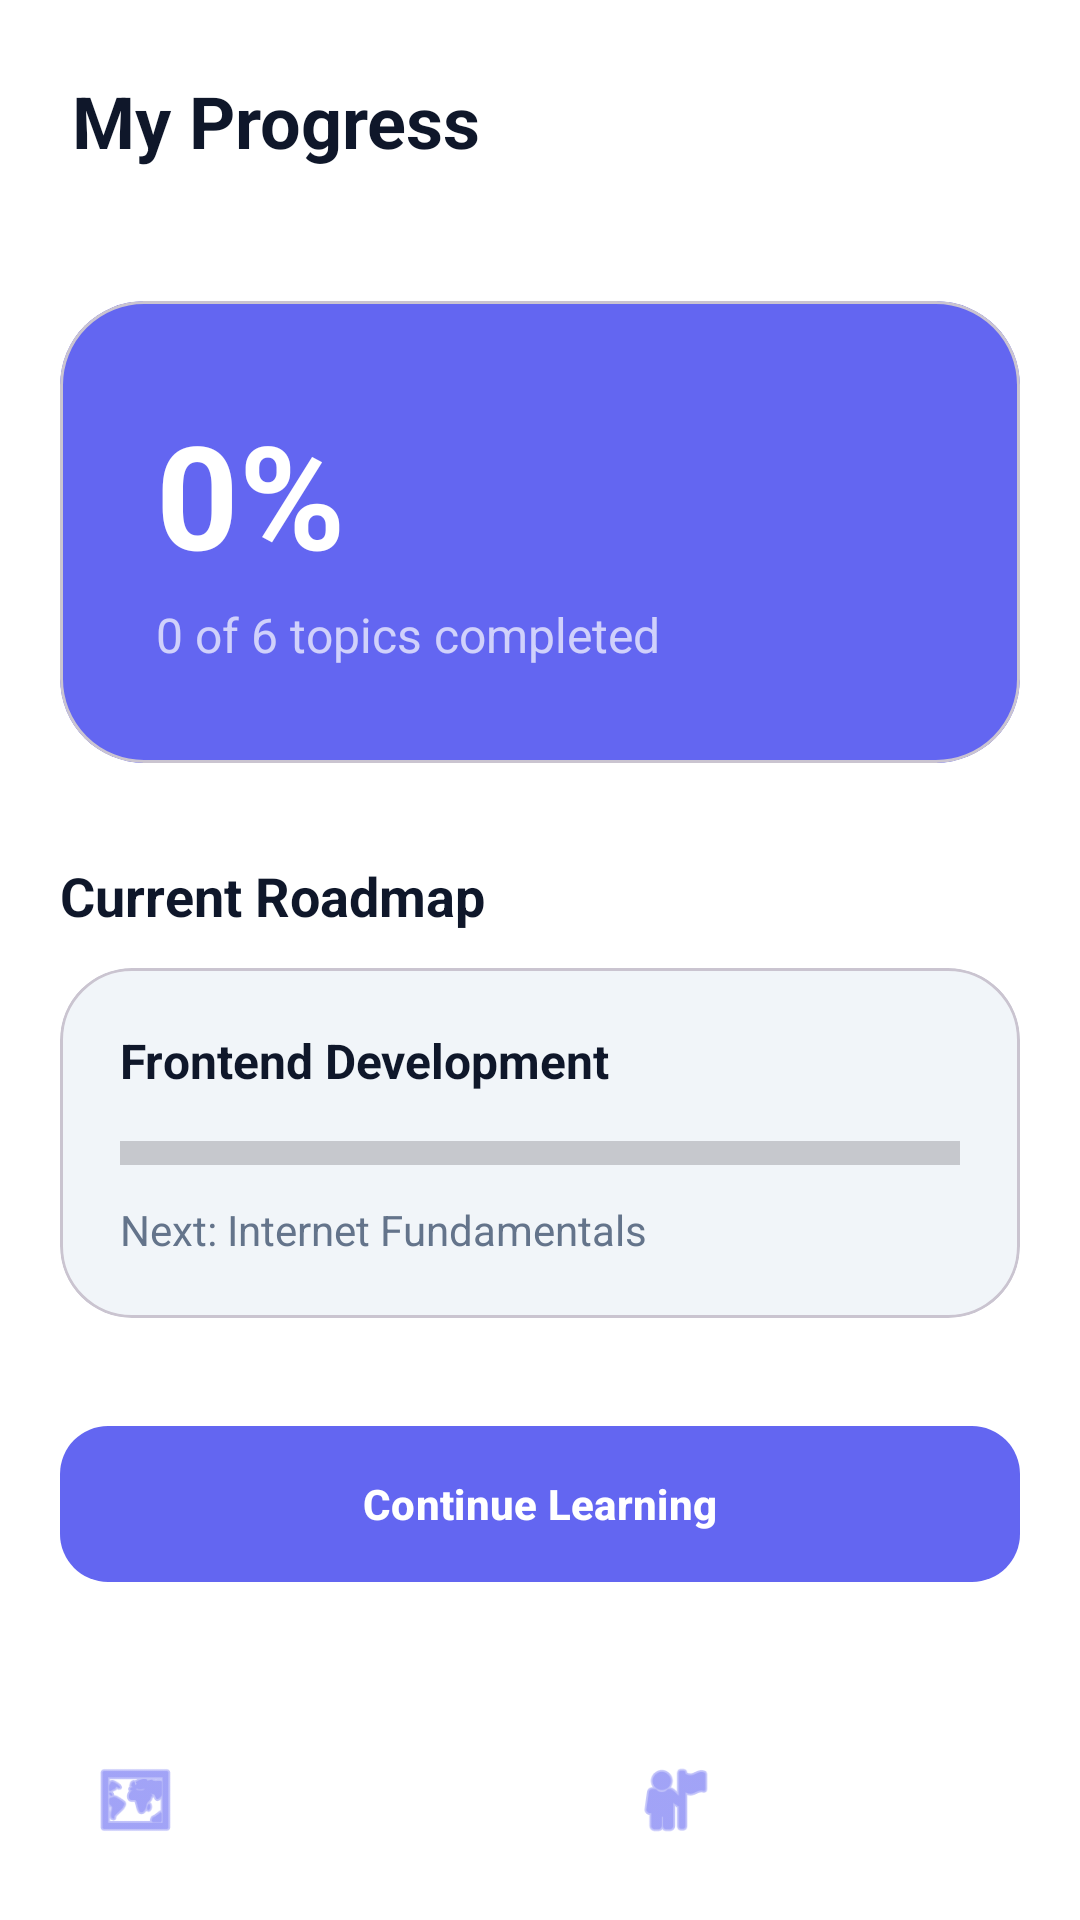

Layout XML and referenced resources for this Android screen:
<!-- AndroidManifest.xml: application theme Theme.MAD_project -->
<!-- res/layout/activity_progress.xml -->
<?xml version="1.0" encoding="utf-8"?>
<androidx.coordinatorlayout.widget.CoordinatorLayout
    xmlns:android="http://schemas.android.com/apk/res/android"
    xmlns:app="http://schemas.android.com/apk/res-auto"
    android:layout_width="match_parent"
    android:layout_height="match_parent"
    android:background="?attr/colorSurface">

    <com.google.android.material.appbar.AppBarLayout
        android:layout_width="match_parent"
        android:layout_height="wrap_content"
        android:background="@android:color/transparent"
        app:elevation="0dp">

        <TextView
            android:layout_width="wrap_content"
            android:layout_height="wrap_content"
            android:text="My Progress"
            android:textSize="24sp"
            android:textStyle="bold"
            android:textColor="?attr/colorOnSurface"
            android:padding="24dp"/>
    </com.google.android.material.appbar.AppBarLayout>

    <androidx.core.widget.NestedScrollView
        android:layout_width="match_parent"
        android:layout_height="match_parent"
        android:paddingBottom="100dp"
        android:clipToPadding="false"
        app:layout_behavior="@string/appbar_scrolling_view_behavior">

        <LinearLayout
            android:layout_width="match_parent"
            android:layout_height="wrap_content"
            android:orientation="vertical"
            android:padding="20dp">

            
            <com.google.android.material.card.MaterialCardView
                android:layout_width="match_parent"
                android:layout_height="wrap_content"
                app:cardCornerRadius="28dp"
                app:cardElevation="0dp"
                app:cardBackgroundColor="@color/primary">

                <LinearLayout
                    android:layout_width="match_parent"
                    android:layout_height="wrap_content"
                    android:orientation="vertical"
                    android:padding="32dp">

                    <TextView
                        android:id="@+id/tvPercent"
                        android:layout_width="wrap_content"
                        android:layout_height="wrap_content"
                        android:text="0%"
                        android:textSize="48sp"
                        android:textStyle="bold"
                        android:textColor="@color/white"/>

                    <TextView
                        android:id="@+id/tvCompletedLabel"
                        android:layout_width="wrap_content"
                        android:layout_height="wrap_content"
                        android:text="0 of 6 topics completed"
                        android:textColor="#B3FFFFFF"
                        android:textSize="16sp"
                        android:layout_marginTop="4dp"/>
                </LinearLayout>
            </com.google.android.material.card.MaterialCardView>

            
            <TextView
                android:layout_width="wrap_content"
                android:layout_height="wrap_content"
                android:text="Current Roadmap"
                android:textSize="18sp"
                android:textStyle="bold"
                android:layout_marginTop="32dp"
                android:textColor="?attr/colorOnSurface"/>

            <com.google.android.material.card.MaterialCardView
                android:layout_width="match_parent"
                android:layout_height="wrap_content"
                android:layout_marginTop="12dp"
                app:cardCornerRadius="24dp"
                app:cardElevation="0dp"
                app:cardBackgroundColor="?attr/colorSurfaceVariant">

                <LinearLayout
                    android:layout_width="match_parent"
                    android:layout_height="wrap_content"
                    android:orientation="vertical"
                    android:padding="20dp">

                    <TextView
                        android:layout_width="wrap_content"
                        android:layout_height="wrap_content"
                        android:text="Frontend Development"
                        android:textStyle="bold"
                        android:textColor="?attr/colorOnSurface"
                        android:textSize="16sp"/>

                    <ProgressBar
                        android:id="@+id/pb1"
                        style="@style/Widget.AppCompat.ProgressBar.Horizontal"
                        android:layout_width="match_parent"
                        android:layout_height="8dp"
                        android:layout_marginTop="16dp"
                        android:progressTint="@color/primary"
                        android:scaleY="2"/>

                    <TextView
                        android:id="@+id/tvNextTopic"
                        android:layout_width="wrap_content"
                        android:layout_height="wrap_content"
                        android:text="Next: Internet Fundamentals"
                        android:textColor="?attr/colorOnSurfaceVariant"
                        android:textSize="14sp"
                        android:layout_marginTop="12dp"/>
                </LinearLayout>
            </com.google.android.material.card.MaterialCardView>

            <com.google.android.material.button.MaterialButton
                android:id="@+id/btnContinueLearning"
                android:layout_width="match_parent"
                android:layout_height="60dp"
                android:layout_marginTop="32dp"
                android:text="Continue Learning"
                android:textStyle="bold"
                app:cornerRadius="16dp"/>

        </LinearLayout>
    </androidx.core.widget.NestedScrollView>

    <com.google.android.material.bottomnavigation.BottomNavigationView
        android:id="@+id/bottomNav"
        android:layout_width="match_parent"
        android:layout_height="wrap_content"
        android:layout_gravity="bottom"
        android:background="?attr/colorSurface"
        app:menu="@menu/bottom_menu"
        app:labelVisibilityMode="unlabeled"
        app:itemIconSize="28dp"
        app:itemIconTint="@color/primary"
        app:elevation="0dp"/>

</androidx.coordinatorlayout.widget.CoordinatorLayout>
<!-- resources referenced by this layout -->
<resources>
  <color name="primary">#6366f1</color>
  <color name="white">#ffffff</color>
  <style name="Theme.MAD_project" parent="Base.Theme.MAD_project" />
  <style name="Base.Theme.MAD_project" parent="Theme.Material3.DayNight.NoActionBar">
          
          <item name="colorPrimary">@color/primary</item>
          <item name="colorOnPrimary">@color/white</item>
          <item name="colorSecondary">@color/secondary</item>
          <item name="android:windowBackground">@color/background_light</item>
          <item name="colorSurface">@color/surface_light</item>
          <item name="colorSurfaceVariant">@color/surface_variant_light</item>
          <item name="colorOnSurface">@color/text_primary_light</item>
          <item name="colorOnSurfaceVariant">@color/text_secondary_light</item>
          
          
          <item name="android:statusBarColor">@android:color/transparent</item>
          <item name="android:navigationBarColor">@color/surface_light</item>
          <item name="android:windowLightStatusBar">true</item>
      </style>
  <color name="secondary">#64748b</color>
  <color name="background_light">#f8fafc</color>
  <color name="surface_light">#ffffff</color>
  <color name="surface_variant_light">#f1f5f9</color>
  <color name="text_primary_light">#0f172a</color>
  <color name="text_secondary_light">#64748b</color>
</resources>
